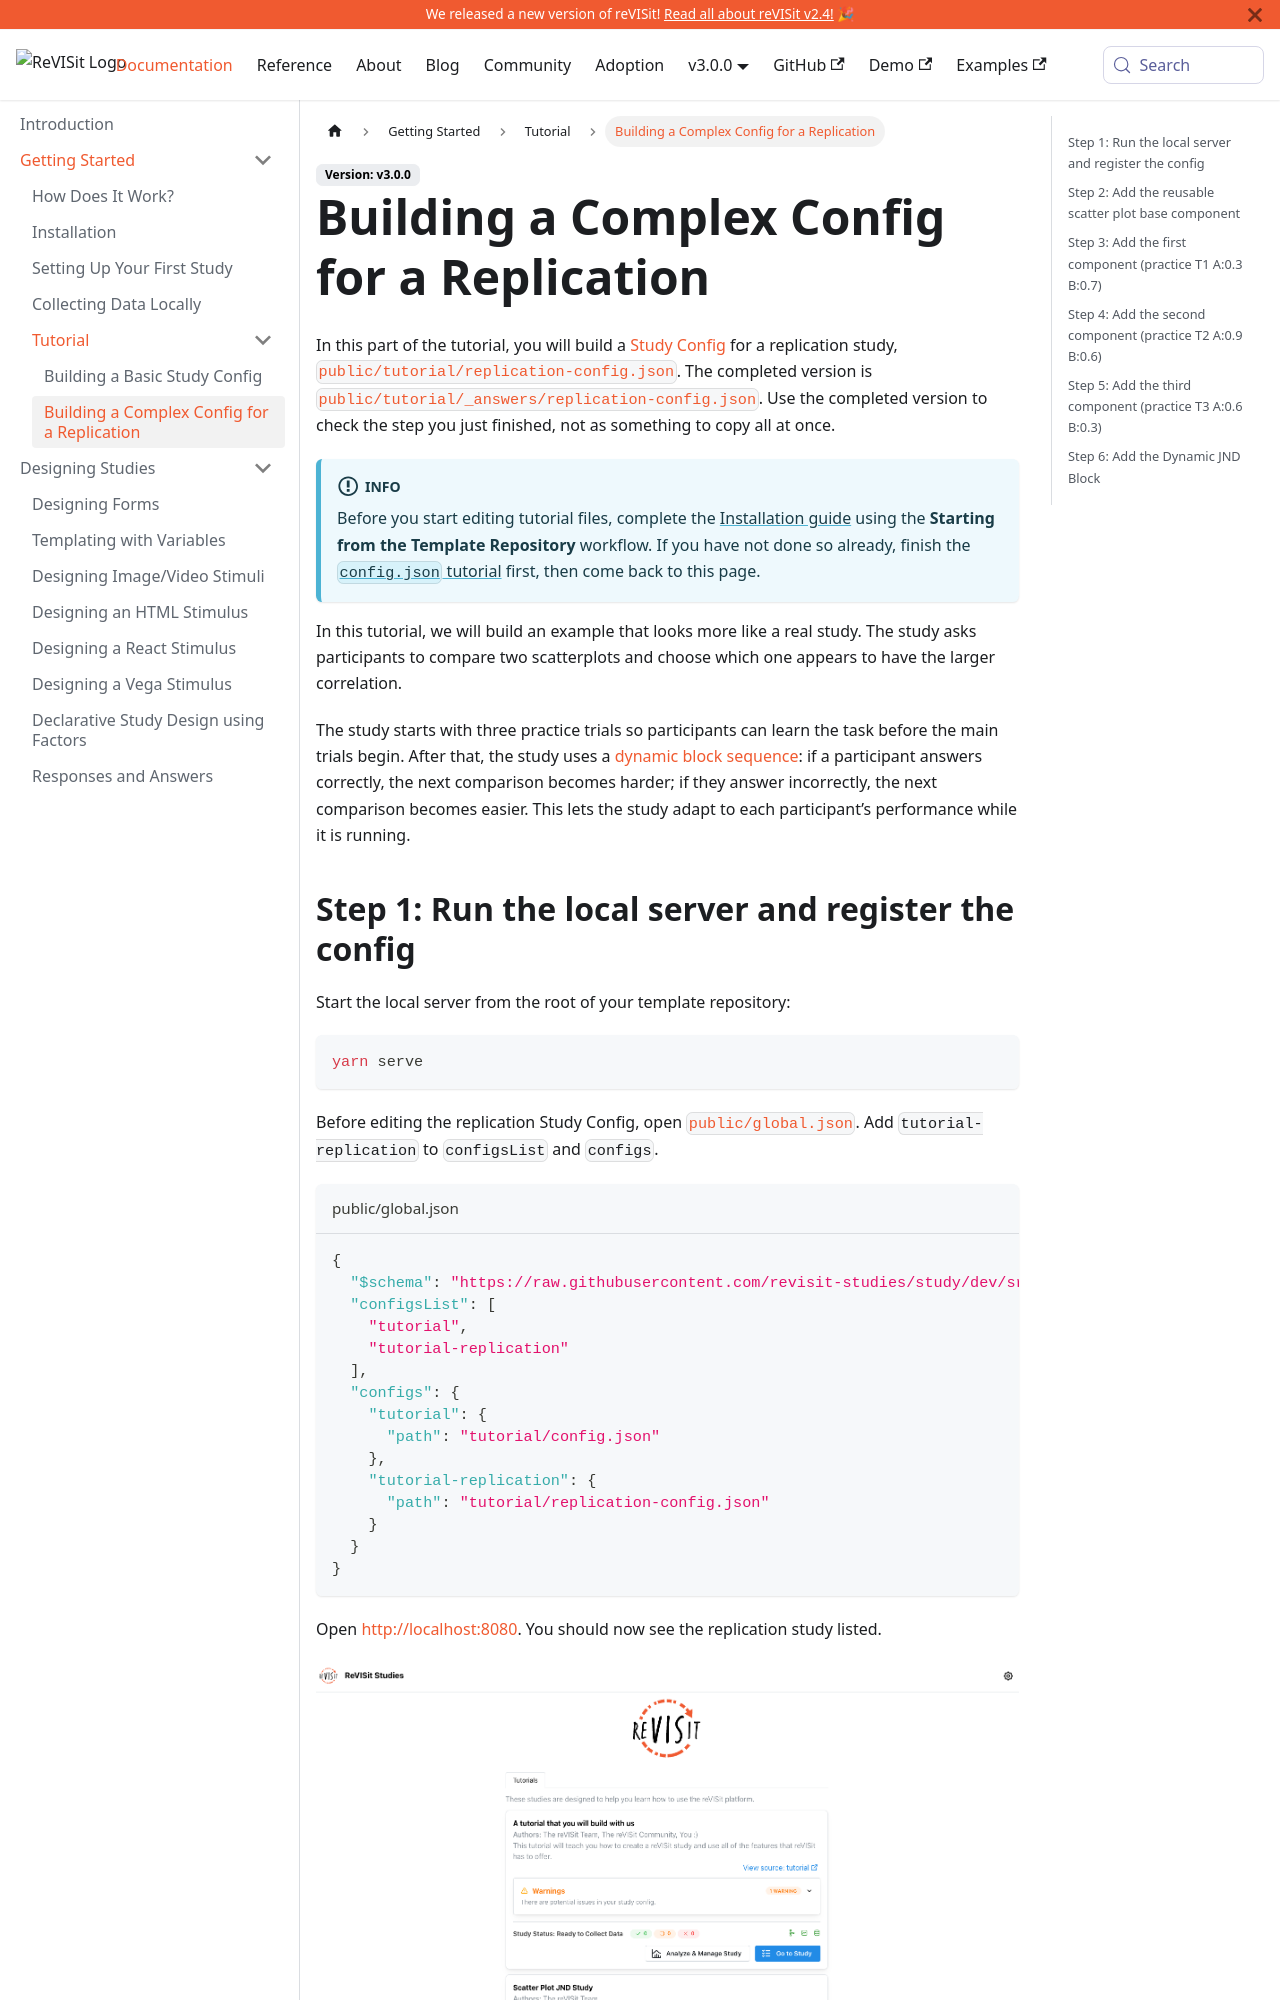

repository: revisit-studies/reVISit-studies.github.io · page: docs/tutorial/replication-config.json/index.html · generator: docusaurus

# Building a Complex Config for a Replication

In this part of the tutorial, you will build a [Study Config](../typedoc/interfaces/StudyConfig.md) for a replication study, [`public/tutorial/replication-config.json`](https://github.com/revisit-studies/template/blob/main/public/tutorial/replication-config.json). The completed version is [`public/tutorial/_answers/replication-config.json`](https://github.com/revisit-studies/template/blob/main/public/tutorial/_answers/replication-config.json). Use the completed version to check the step you just finished, not as something to copy all at once.

:::info
Before you start editing tutorial files, complete the [Installation guide](../getting-started/installation.md) using the **Starting from the Template Repository** workflow. If you have not done so already, finish the [`config.json` tutorial](./config.json.md) first, then come back to this page.
:::

In this tutorial, we will build an example that looks more like a real study. The study asks participants to compare two scatterplots and choose which one appears to have the larger correlation.

The study starts with three practice trials so participants can learn the task before the main trials begin. After that, the study uses a [dynamic block sequence](../typedoc/interfaces/DynamicBlock.md): if a participant answers correctly, the next comparison becomes harder; if they answer incorrectly, the next comparison becomes easier. This lets the study adapt to each participant’s performance while it is running.
